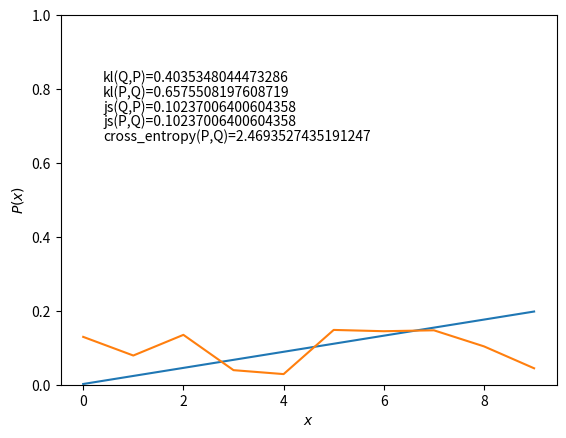

Source code (Python):
import numpy as np
import matplotlib.pyplot as plt

#DIV_{kl}
def kl(Q,L):
    assert Q.shape == L.shape
    return np.sum(Q*(np.log(Q)-np.log(L)))
#smoothed version of KL
#M = 1/2(Q+L)
# js = 0.5 * kl(Q|M) + 0.5*kl(L|M)
def js(Q,L):
    M = 0.5 * (Q+L)
    return 0.5 * (kl(Q,M) + kl(L,M))

def cross_entropy(Q,L):
    return -1 * np.sum(np.dot(Q,np.log(L)))


def plot_dist(Q,P):
    kl1 = kl(Q,P) 
    kl2 = kl(P,Q) 
    cr_ent = cross_entropy(Q,P)
    js1 = js(Q,P) 
    js2 = js(P,Q) 
    print(kl(Q,P))
    print(kl(P,Q))
    plt.plot(Q) 
    plt.plot(P)
    plt.text(0.4, .82, r'kl(Q,P)=' + str(kl1))
    plt.text(0.4, .78, r'kl(P,Q)=' + str(kl2))
    plt.text(0.4, .74, r'js(Q,P)=' + str(js1))
    plt.text(0.4, .70, r'js(P,Q)=' + str(js2))
    plt.text(0.4, .66, r'cross_entropy(P,Q)=' + str(cr_ent))
    plt.xlabel('$x$')
    plt.ylabel('$P(x)$')
    plt.ylim([0,1])
    plt.show()

if __name__ == '__main__':
    print('starting up')
    Q = np.linspace(0.01, 1.01, 10)
    P = np.linspace(0.01, 1.01 ,10) + np.random.uniform(low=0, high=100, size=10)
    P = P / np.sum(P)
    Q = Q / np.sum(Q)
    plot_dist(Q,P) 
